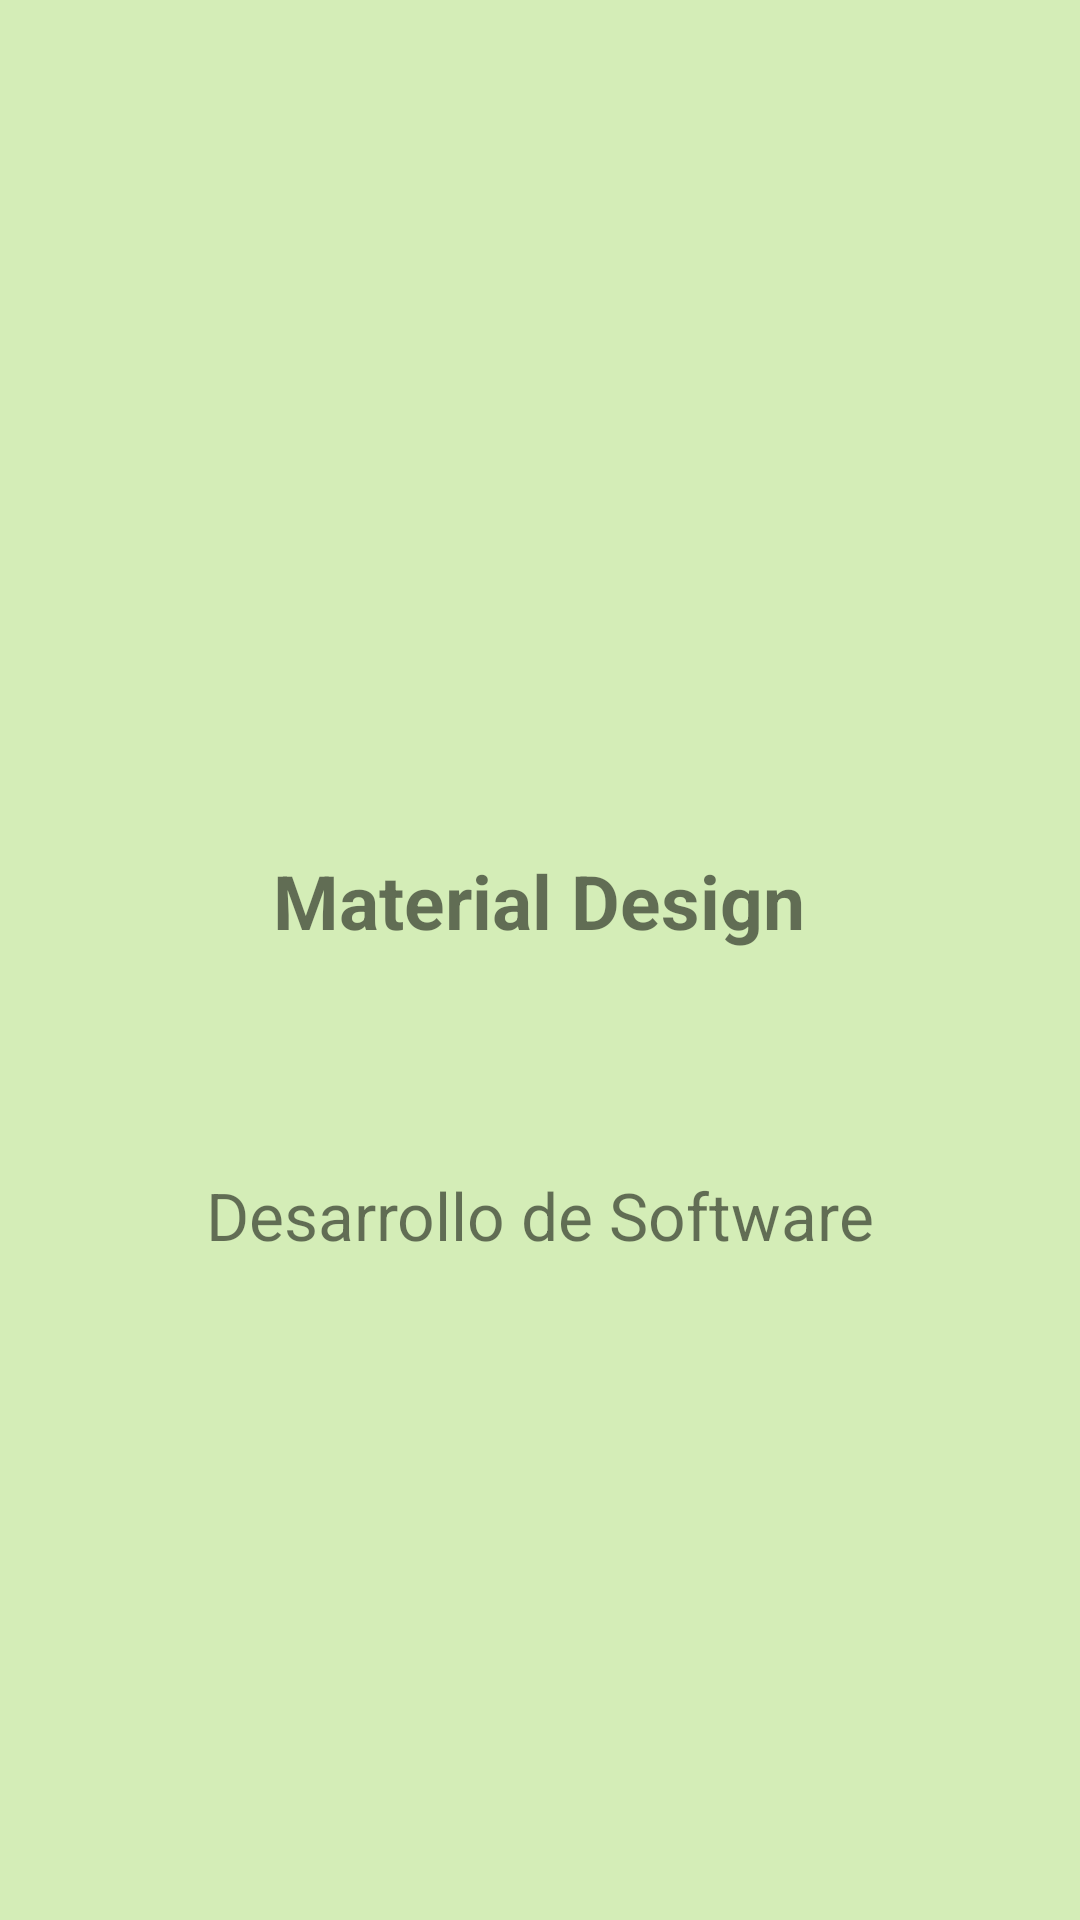

Here is an Android app screen rendered from its layout file. Give the layout XML and the strings, colors and styles it references.
<!-- AndroidManifest.xml: application theme Theme.SplashAnimacion -->
<!-- res/layout/activity_splash.xml -->
<?xml version="1.0" encoding="utf-8"?>
<androidx.constraintlayout.widget.ConstraintLayout xmlns:android="http://schemas.android.com/apk/res/android"
    xmlns:app="http://schemas.android.com/apk/res-auto"
    xmlns:tools="http://schemas.android.com/tools"
    android:layout_width="match_parent"
    android:layout_height="match_parent"
    android:background="@color/black"
    tools:context=".Splash">

    <ImageView
        android:id="@+id/imagen1"
        android:layout_width="257dp"
        android:layout_height="189dp"
        app:layout_constraintBottom_toBottomOf="parent"
        app:layout_constraintEnd_toEndOf="parent"
        app:layout_constraintStart_toStartOf="parent"
        app:layout_constraintTop_toTopOf="parent"
        app:layout_constraintVertical_bias="0.153"
        app:srcCompat="@drawable/logouno" />

    <TextView
        android:id="@+id/texto1"
        android:layout_width="260dp"
        android:layout_height="40dp"
        android:text="Material Design"
        android:textAlignment="center"
        app:layout_constraintBottom_toBottomOf="parent"
        app:layout_constraintEnd_toEndOf="parent"
        app:layout_constraintHorizontal_bias="0.497"
        app:layout_constraintStart_toStartOf="parent"
        app:layout_constraintTop_toTopOf="parent"
        app:layout_constraintVertical_bias="0.472"
        android:textSize="25dp"
        android:textStyle="bold"/>

    <TextView
        android:id="@+id/texto2"
        android:layout_width="260dp"
        android:layout_height="44dp"
        android:text="Desarrollo de Software"
        app:layout_constraintBottom_toBottomOf="parent"
        app:layout_constraintEnd_toEndOf="parent"
        app:layout_constraintHorizontal_bias="0.498"
        app:layout_constraintStart_toStartOf="parent"
        app:layout_constraintTop_toTopOf="parent"
        android:textAlignment="center"
        android:textSize="22dp"
        app:layout_constraintVertical_bias="0.655" />
</androidx.constraintlayout.widget.ConstraintLayout>
<!-- resources referenced by this layout -->
<resources>
  <color name="black">#D4EDB7</color>
  <style name="Theme.SplashAnimacion" parent="Theme.MaterialComponents.DayNight.DarkActionBar">
          
          <item name="colorPrimary">@color/pink</item>
          <item name="colorPrimaryVariant">@color/black</item>
          <item name="colorOnPrimary">@color/white</item>
          
          <item name="colorSecondary">@color/yellow</item>
          <item name="colorSecondaryVariant">@color/orange</item>
          <item name="colorOnSecondary">@color/black</item>
          
          <item name="android:statusBarColor" tools:targetApi="l">?attr/colorPrimaryVariant</item>
          
      </style>
  <color name="pink">#C2185B</color>
  <color name="white">#FFFFFFFF</color>
  <color name="yellow">#FFEB3B</color>
  <color name="orange">#FF5722</color>
</resources>
